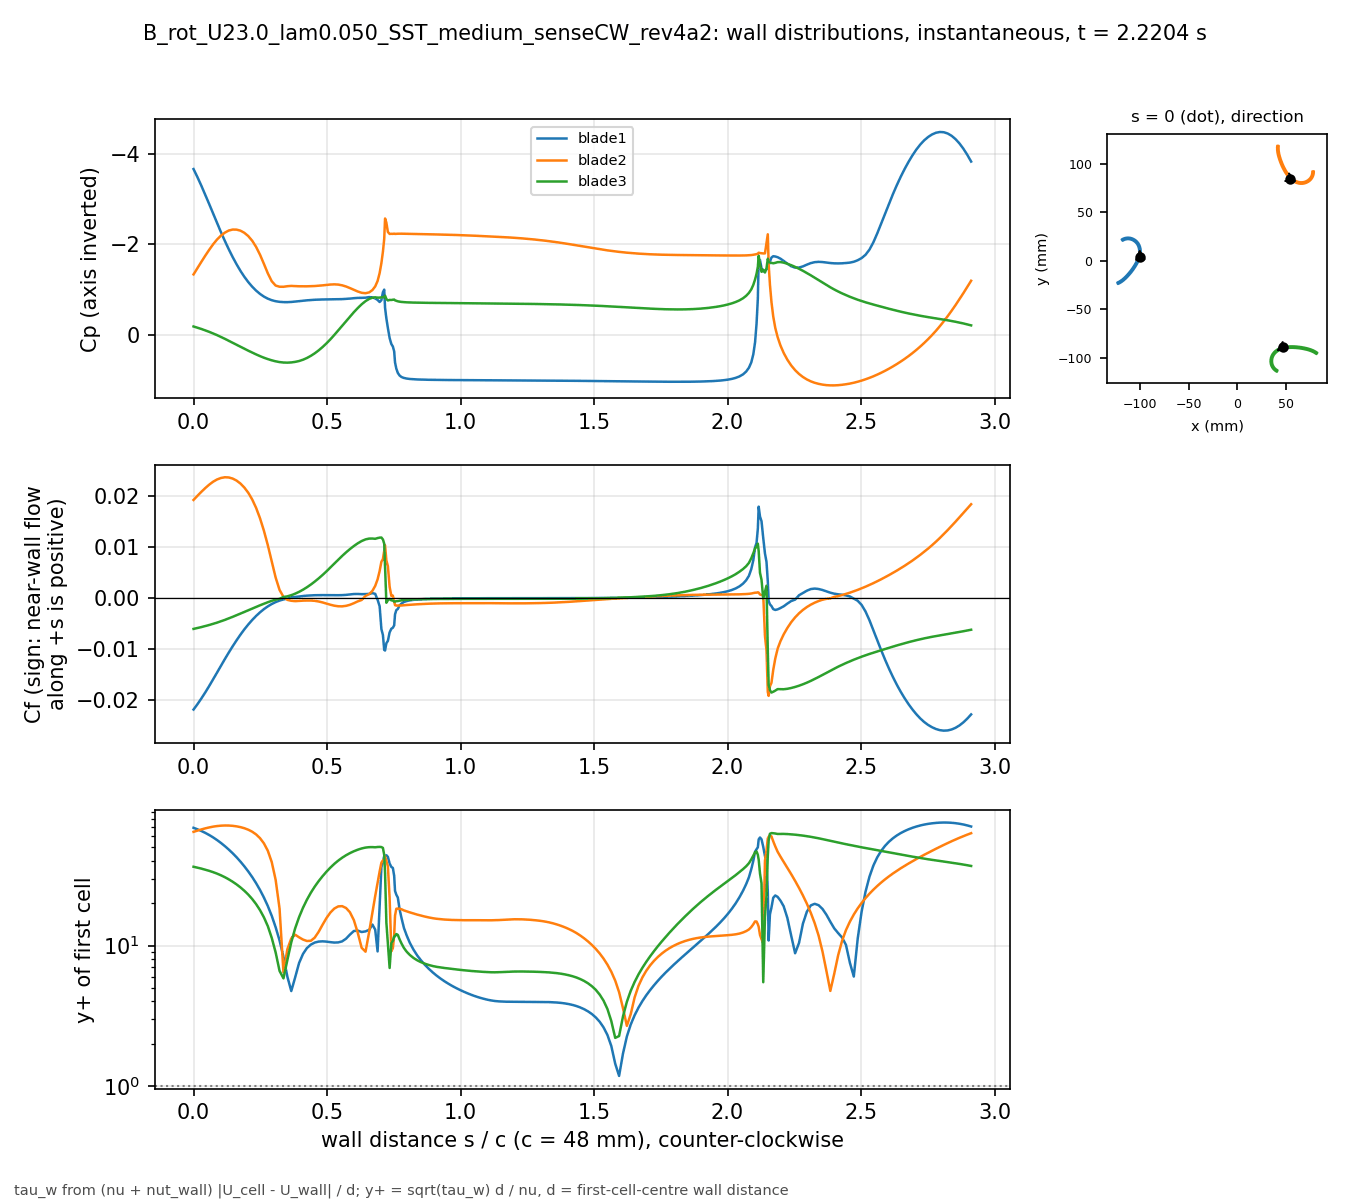

Data behind this chart, as committed beside it:
# B_rot_U23.0_lam0.050_SST_medium_senseC…, p_inf=5.6092; Cf signed by near-wall flo…
patch, s_over_c, x_m, y_m, Cp, Cf, yplus, d_first_m
blade1, 0.000000, -0.1001, 0.004132, -3.661, -0.02193, 69.07, 0.0004348
blade1, 0.01465, -0.09993, 0.004813, -3.483, -0.02088, 67.4, 0.0004348
blade1, 0.02929, -0.09977, 0.005498, -3.293, -0.01975, 65.56, 0.0004348
blade1, 0.04394, -0.09964, 0.006189, -3.095, -0.01857, 63.55, 0.0004348
blade1, 0.05859, -0.09953, 0.006883, -2.89, -0.01731, 61.37, 0.0004348
blade1, 0.07323, -0.09944, 0.007581, -2.683, -0.01602, 59.03, 0.0004348
blade1, 0.08788, -0.09938, 0.008281, -2.475, -0.01469, 56.52, 0.0004348
blade1, 0.1025, -0.09934, 0.008983, -2.273, -0.01335, 53.89, 0.0004348
blade1, 0.1172, -0.09934, 0.009686, -2.08, -0.01203, 51.16, 0.0004348
blade1, 0.1318, -0.09936, 0.01039, -1.895, -0.01076, 48.37, 0.0004348
blade1, 0.1465, -0.09941, 0.01109, -1.723, -0.009522, 45.51, 0.0004348
blade1, 0.1611, -0.09948, 0.01179, -1.564, -0.008347, 42.61, 0.0004348
blade1, 0.1758, -0.09959, 0.01248, -1.418, -0.007229, 39.65, 0.0004348
blade1, 0.1904, -0.09972, 0.01317, -1.287, -0.006187, 36.69, 0.0004347
blade1, 0.205, -0.09989, 0.01386, -1.171, -0.005229, 33.73, 0.0004347
blade1, 0.2197, -0.1001, 0.01453, -1.069, -0.004355, 30.78, 0.0004347
blade1, 0.2343, -0.1003, 0.0152, -0.9828, -0.003563, 27.84, 0.0004347
blade1, 0.249, -0.1006, 0.01585, -0.91, -0.002852, 24.9, 0.0004347
blade1, 0.2636, -0.1008, 0.0165, -0.8509, -0.002223, 21.99, 0.0004347
blade1, 0.2783, -0.1012, 0.01712, -0.8052, -0.001681, 19.12, 0.0004347
blade1, 0.2929, -0.1015, 0.01773, -0.7715, -0.00122, 16.29, 0.0004347
blade1, 0.3075, -0.1019, 0.01832, -0.7485, -0.0008379, 13.5, 0.0004347
blade1, 0.3222, -0.1023, 0.01888, -0.7352, -0.0005429, 10.87, 0.0004347
blade1, 0.3368, -0.1028, 0.01942, -0.7292, -0.0003177, 8.312, 0.0004347
blade1, 0.3515, -0.1032, 0.01994, -0.7286, -0.0001652, 5.994, 0.0004347
blade1, 0.3661, -0.1037, 0.02044, -0.7327, 0.0001033, 4.739, 0.0004347
blade1, 0.3808, -0.1043, 0.0209, -0.7406, 0.0001623, 5.942, 0.0004347
blade1, 0.3954, -0.1048, 0.02134, -0.7502, 0.0002596, 7.514, 0.0004347
blade1, 0.41, -0.1054, 0.02175, -0.7599, 0.0003493, 8.715, 0.0004347
blade1, 0.4247, -0.106, 0.02213, -0.7685, 0.000423, 9.591, 0.0004347
blade1, 0.4393, -0.1066, 0.02248, -0.7756, 0.0004741, 10.15, 0.0004347
blade1, 0.454, -0.1072, 0.0228, -0.781, 0.0005069, 10.5, 0.0004347
blade1, 0.4686, -0.1079, 0.02308, -0.7849, 0.0005238, 10.67, 0.0004347
blade1, 0.4833, -0.1085, 0.02332, -0.7874, 0.000528, 10.71, 0.0004347
blade1, 0.4979, -0.1092, 0.02353, -0.7889, 0.000523, 10.66, 0.0004347
blade1, 0.5125, -0.1099, 0.02371, -0.7899, 0.0005139, 10.57, 0.0004347
blade1, 0.5272, -0.1106, 0.02384, -0.7909, 0.0005071, 10.5, 0.0004347
blade1, 0.5418, -0.1113, 0.02394, -0.7924, 0.0005096, 10.53, 0.0004347
blade1, 0.5565, -0.112, 0.02399, -0.7951, 0.0005271, 10.71, 0.0004347
blade1, 0.5711, -0.1127, 0.02401, -0.7996, 0.0005755, 11.19, 0.0004347
blade1, 0.5857, -0.1134, 0.02398, -0.8066, 0.0006587, 11.97, 0.0004347
blade1, 0.6004, -0.1141, 0.02391, -0.8156, 0.0007406, 12.69, 0.0004347
blade1, 0.615, -0.1148, 0.0238, -0.8221, 0.0007512, 12.78, 0.0004347
blade1, 0.6297, -0.1154, 0.02365, -0.8232, 0.0007172, 12.49, 0.0004346
blade1, 0.6443, -0.1161, 0.02346, -0.8268, 0.0007322, 12.62, 0.0004347
blade1, 0.658, -0.1167, 0.02325, -0.8399, 0.0007704, 12.94, 0.0004347
blade1, 0.6701, -0.1173, 0.02303, -0.8327, 0.0009152, 14.11, 0.0004347
blade1, 0.6804, -0.1177, 0.02283, -0.8104, 0.0007752, 12.98, 0.0004347
blade1, 0.6894, -0.1181, 0.02264, -0.7771, -0.00038, 9.079, 0.0004341
blade1, 0.697, -0.1184, 0.02246, -0.7312, -0.001658, 18.92, 0.0004332
blade1, 0.7036, -0.1187, 0.02231, -0.7733, -0.00615, 36.31, 0.0004316
blade1, 0.7093, -0.119, 0.02217, -0.9468, -0.007294, 39.66, 0.0004328
blade1, 0.7142, -0.1192, 0.02204, -1.004, -0.01022, 43.44, 0.0004005
blade1, 0.7174, -0.1192, 0.0219, -0.6017, -0.01034, 43.4, 0.0003977
blade1, 0.7223, -0.1191, 0.0217, -0.3685, -0.008907, 44.03, 0.0004348
blade1, 0.728, -0.1189, 0.02147, -0.1579, -0.008453, 42.89, 0.0004348
blade1, 0.7344, -0.1187, 0.02121, 0.06148, -0.006778, 38.41, 0.0004348
blade1, 0.7409, -0.1186, 0.02095, 0.195, -0.006069, 36.34, 0.0004348
blade1, 0.7466, -0.1184, 0.02072, 0.2493, -0.005868, 35.73, 0.0004348
... 613 more rows
